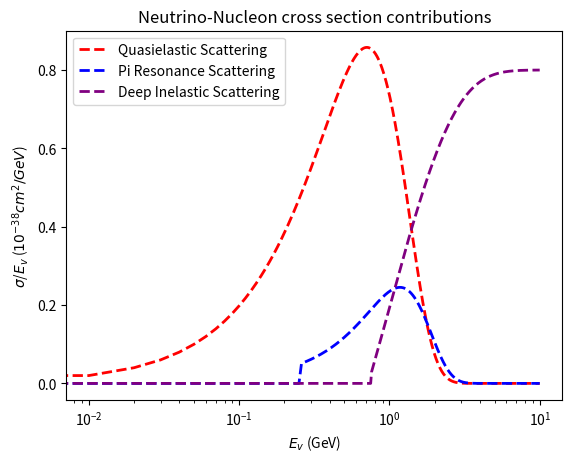

Write the Python code that produced this figure.
import numpy as np
import matplotlib
import math
matplotlib.use("agg")
import matplotlib.pyplot as plt

x_list = np.arange(0, 10, 0.01)

def qes(x):
    return 2*x*(math.e**(-(x**2)))

def pi(x):
    if x <= 0.25:
        return 0
    else:
        return 0.25*x*math.e**(-(x-0.75)**2)
    
def dis(x):
    if x <= 0.75:
        return 0
    else:
        return -math.e**(-x+0.5)+0.8

pi_list = []
dis_list = []
i = 0
while i < len(x_list):
    pi_list.append(pi(x_list[i]))
    dis_list.append(dis(x_list[i]))
    i+=1

    
plt.figure(1)
plt.plot(x_list, qes(x_list), label="Quasielastic Scattering", color="red", linestyle="dashed", linewidth=2)
plt.plot(x_list, pi_list, label="Pi Resonance Scattering", color="blue", linestyle="dashed", linewidth=2)
plt.plot(x_list, dis_list, label="Deep Inelastic Scattering", color="purple", linestyle="dashed", linewidth=2)
plt.xlabel("$E_v$ (GeV)")
plt.xscale("log")
plt.ylabel("$\sigma$/$E_v$ ($10^{-38}cm^2/GeV$)")
plt.legend()
plt.title("Neutrino-Nucleon cross section contributions")
plt.savefig("interactions.png")